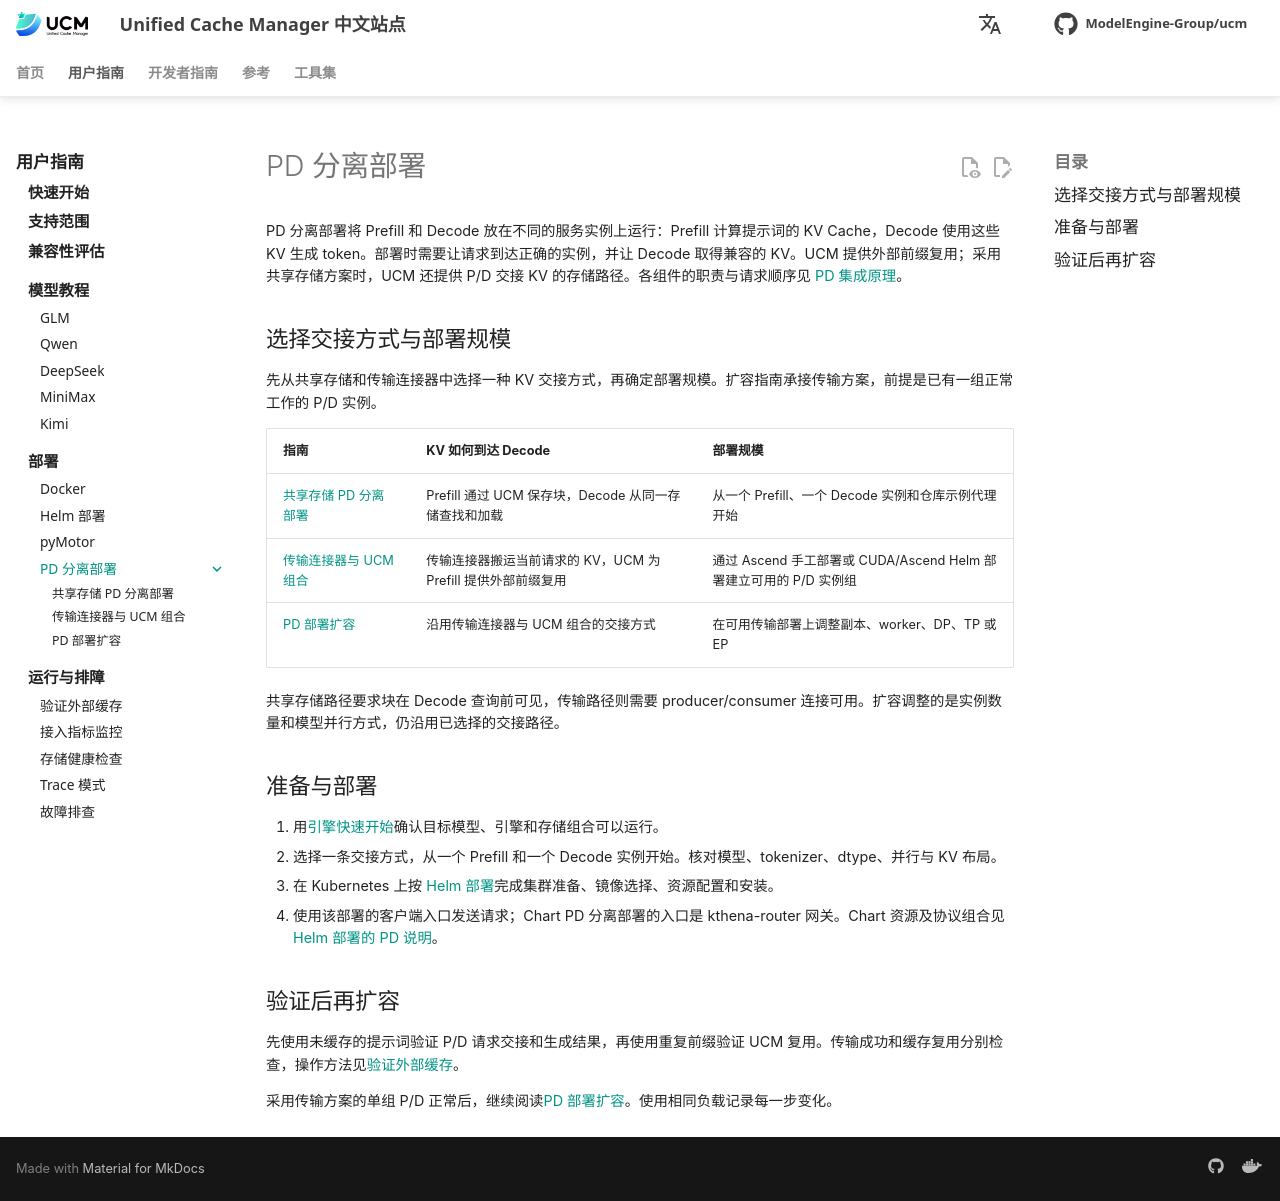

repository: student-jhz/unified-cache-management · page: zh/user-guide/capabilities/pd-disaggregation/index.html · generator: mkdocs

# PD 分离部署

PD 分离部署将 Prefill 和 Decode 放在不同的服务实例上运行：Prefill 计算提示词的 KV Cache，Decode 使用这些 KV 生成 token。部署时需要让请求到达正确的实例，并让 Decode 取得兼容的 KV。UCM 提供外部前缀复用；采用共享存储方案时，UCM 还提供 P/D 交接 KV 的存储路径。各组件的职责与请求顺序见 [PD 集成原理](../../../developer-guide/pd-integration.md)。

## 选择交接方式与部署规模

先从共享存储和传输连接器中选择一种 KV 交接方式，再确定部署规模。扩容指南承接传输方案，前提是已有一组正常工作的 P/D 实例。

| 指南 | KV 如何到达 Decode | 部署规模 |
| --- | --- | --- |
| [共享存储 PD 分离部署](centralized.md) | Prefill 通过 UCM 保存块，Decode 从同一存储查找和加载 | 从一个 Prefill、一个 Decode 实例和仓库示例代理开始 |
| [传输连接器与 UCM 组合](distributed.md) | 传输连接器搬运当前请求的 KV，UCM 为 Prefill 提供外部前缀复用 | 通过 Ascend 手工部署或 CUDA/Ascend Helm 部署建立可用的 P/D 实例组 |
| [PD 部署扩容](large-scale-ep.md) | 沿用传输连接器与 UCM 组合的交接方式 | 在可用传输部署上调整副本、worker、DP、TP 或 EP |

共享存储路径要求块在 Decode 查询前可见，传输路径则需要 producer/consumer 连接可用。扩容调整的是实例数量和模型并行方式，仍沿用已选择的交接路径。

## 准备与部署

1. 用[引擎快速开始](../../quick_start/index.md)确认目标模型、引擎和存储组合可以运行。
2. 选择一条交接方式，从一个 Prefill 和一个 Decode 实例开始。核对模型、tokenizer、dtype、并行与 KV 布局。
3. 在 Kubernetes 上按 [Helm 部署](../../frameworks/kubernetes/deploy.md)完成集群准备、镜像选择、资源配置和安装。
4. 使用该部署的客户端入口发送请求；Chart PD 分离部署的入口是 kthena-router 网关。Chart 资源及协议组合见 [Helm 部署的 PD 说明](../../frameworks/kubernetes/deploy.md#pd-resources)。

## 验证后再扩容

先使用未缓存的提示词验证 P/D 请求交接和生成结果，再使用重复前缀验证 UCM 复用。传输成功和缓存复用分别检查，操作方法见[验证外部缓存](../../observability/verify-cache.md)。

采用传输方案的单组 P/D 正常后，继续阅读[PD 部署扩容](large-scale-ep.md)。使用相同负载记录每一步变化。
